Run: headless pygame with SDL's dummy video driver; simulated clock (each Clock.tick advances the game by its frame time, no real sleeping); random seed 0; keys injected as events and as key.get_pressed() state; mouse plan: one left click at the window centre at the start of phase 2, then a move to the lower-right quarter at the start of phase 3.
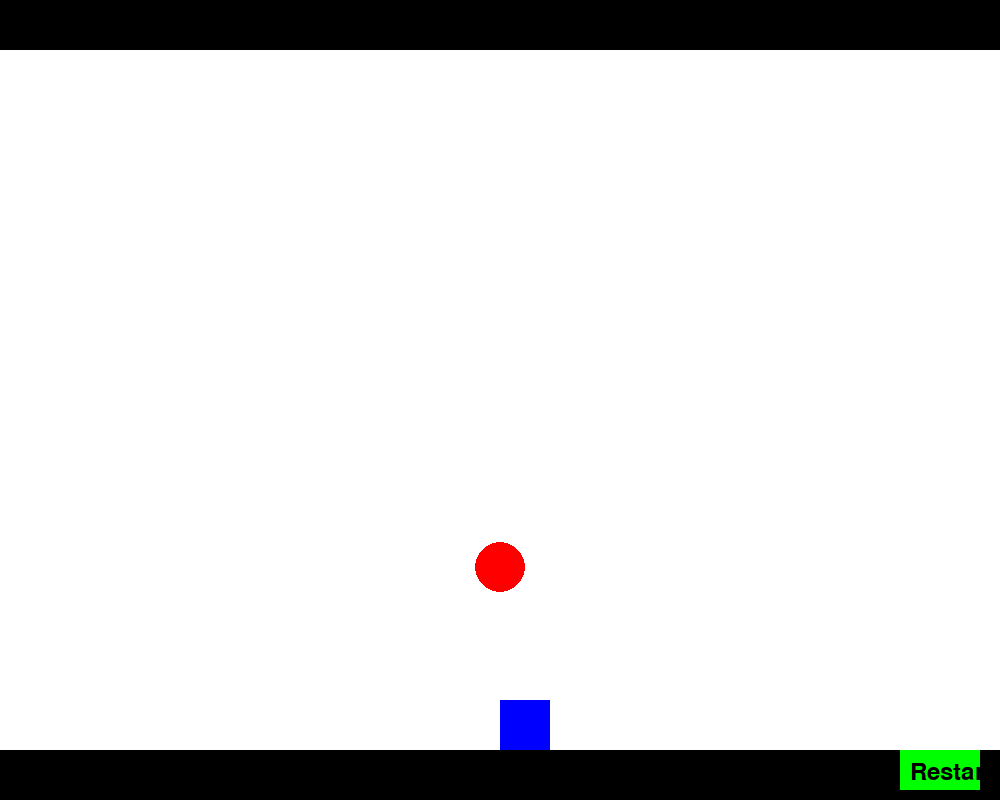
Frame 1 of 4 · flips 1–60 · no input
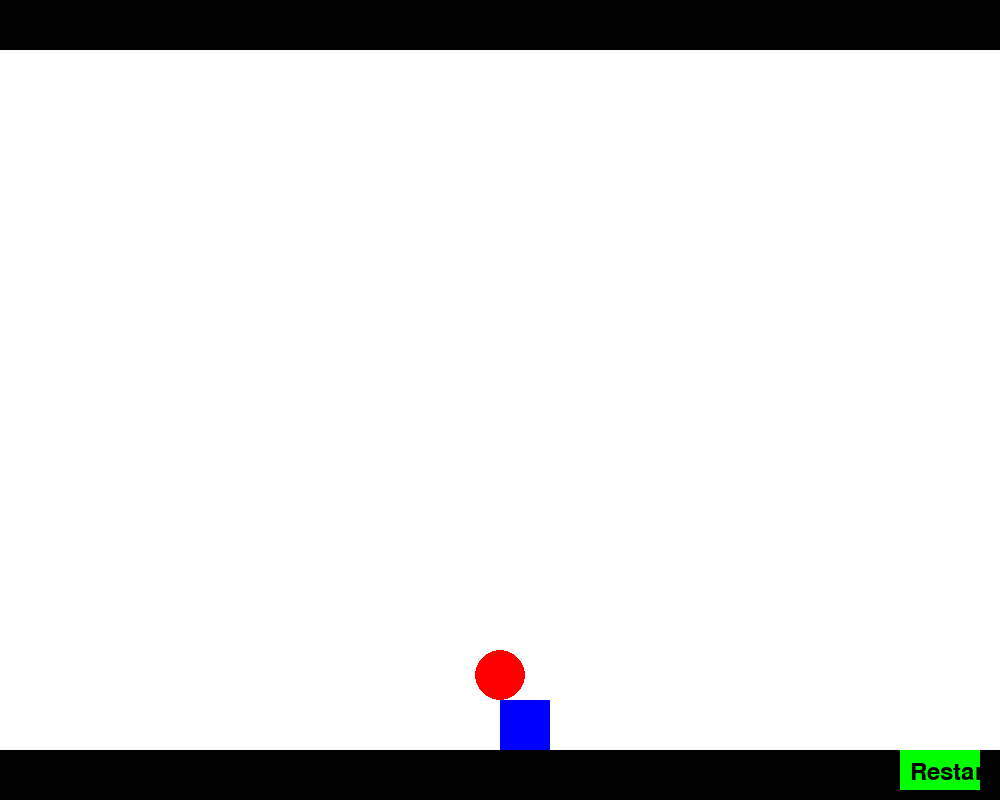
Frame 2 of 4 · flips 61–180 · clicked the window centre · tapped SPACE, RETURN · held RIGHT (→), D
Frame 3 of 4 · flips 181–300 · moved the mouse to the lower-right quarter · held DOWN (↓), S · screen unchanged from frame 2, image omitted
Frame 4 of 4 · flips 301–420 · held LEFT (←), A, UP (↑), W · screen unchanged from frame 3, image omitted

The pygame program that drew these frames:

import pygame
import sys

pygame.init()

WIDTH, HEIGHT = 1000, 800

WHITE = (255, 255, 255)
BLACK = (0, 0, 0)
BLUE = (0, 0, 255)
RED = (255, 0, 0)

screen = pygame.display.set_mode((WIDTH, HEIGHT))
pygame.display.set_caption("Block Physics Game")

clock = pygame.time.Clock()

# CUSTOMIZE

block_size = 50
ball_radius = 25

block_color = BLUE
ball_color = RED

block_mass = 15
ball_mass = 5

gravitational_force = 0.5
friction = 0.8
jump_force = -10
dash_speed = 15
movement_speed = 5
push_force = 5
ground_height = HEIGHT - 50
roof_height = 50

default_block_pos = (WIDTH // 2, HEIGHT // 2)
default_ball_pos = (WIDTH // 2, HEIGHT // 4)

block_x, block_y = default_block_pos
ball_x, ball_y = default_ball_pos

velocity_x = 0
velocity_y = 0
ball_velocity_x = 0
ball_velocity_y = 0

on_ground = False
ball_on_ground = False
last_move_time = 0
move_cooldown = 250 

max_air_speed = 10  

def main():
    global block_x, block_y, velocity_x, velocity_y, on_ground, last_move_time
    global ball_x, ball_y, ball_velocity_x, ball_velocity_y, ball_on_ground

    running = True

    while running:
        for event in pygame.event.get():
            if event.type == pygame.QUIT:
                running = False
            if event.type == pygame.KEYDOWN:
                current_time = pygame.time.get_ticks() 
                if current_time - last_move_time >= move_cooldown:
                    if event.key == pygame.K_a:
                        velocity_x -= dash_speed if on_ground else dash_speed / 2
                    elif event.key == pygame.K_q:
                        velocity_x -= dash_speed if on_ground else dash_speed / 2
                        velocity_y += jump_force
                    elif event.key == pygame.K_w:
                        velocity_y += jump_force
                    elif event.key == pygame.K_e:
                        velocity_x += dash_speed if on_ground else dash_speed / 2
                        velocity_y += jump_force
                    elif event.key == pygame.K_d:
                        velocity_x += dash_speed if on_ground else dash_speed / 2
                    elif event.key == pygame.K_c:
                        velocity_x += dash_speed if on_ground else dash_speed / 2
                        velocity_y -= jump_force
                    elif event.key == pygame.K_x:
                        velocity_y += dash_speed if on_ground else dash_speed / 2
                    elif event.key == pygame.K_z:
                        velocity_x -= dash_speed if on_ground else dash_speed / 2
                        velocity_y -= jump_force

                    last_move_time = current_time

            if event.type == pygame.MOUSEBUTTONDOWN:
                if event.button == 1: 
                    mouse_x, mouse_y = pygame.mouse.get_pos()
                    if restart_button.collidepoint(mouse_x, mouse_y):
                        reset_game()

        velocity_y += gravitational_force
        if on_ground:
            velocity_x *= friction

        ball_velocity_y += gravitational_force
        if ball_on_ground:
            ball_velocity_x *= friction 

        block_x += velocity_x
        block_y += velocity_y

        if not on_ground:
            velocity_x = max(-max_air_speed, min(velocity_x, max_air_speed))

        if block_y + block_size > ground_height:
            block_y = ground_height - block_size
            velocity_y = 0
            on_ground = True
        else:
            on_ground = False

        if block_y < roof_height:
            block_y = roof_height
            velocity_y = 0

        if block_x < 0:
            block_x = 0
            velocity_x = 0
        if block_x + block_size > WIDTH:
            block_x = WIDTH - block_size
            velocity_x = 0

        ball_x += ball_velocity_x
        ball_y += ball_velocity_y

        if ball_y + ball_radius > ground_height:
            ball_y = ground_height - ball_radius
            ball_velocity_y = -ball_velocity_y * 0.8 
            ball_on_ground = True
        else:
            ball_on_ground = False

        if ball_y - ball_radius < roof_height:
            ball_y = roof_height + ball_radius
            ball_velocity_y = -ball_velocity_y * 0.8 

        if ball_x - ball_radius < 0:
            ball_x = ball_radius
            ball_velocity_x = -ball_velocity_x  
        if ball_x + ball_radius > WIDTH:
            ball_x = WIDTH - ball_radius
            ball_velocity_x = -ball_velocity_x  

        if (block_x < ball_x + ball_radius and
            block_x + block_size > ball_x - ball_radius and
            block_y < ball_y + ball_radius and
            block_y + block_size > ball_y - ball_radius):

            if ball_x < block_x:  
                ball_x = block_x - ball_radius  
                ball_velocity_x, velocity_x = resolve_collision(ball_velocity_x, velocity_x, ball_mass, block_mass)
            elif ball_x > block_x + block_size: 
                ball_x = block_x + block_size + ball_radius  
                ball_velocity_x, velocity_x = resolve_collision(ball_velocity_x, velocity_x, ball_mass, block_mass)

            if ball_y < block_y: 
                ball_y = block_y - ball_radius 
                ball_velocity_y, velocity_y = resolve_collision(ball_velocity_y, velocity_y, ball_mass, block_mass)
            elif ball_y > block_y + block_size:
                ball_y = block_y + block_size + ball_radius 
                ball_velocity_y, velocity_y = resolve_collision(ball_velocity_y, velocity_y, ball_mass, block_mass)

        screen.fill(WHITE)

        pygame.draw.rect(screen, BLACK, (0, ground_height, WIDTH, HEIGHT - ground_height))
        pygame.draw.rect(screen, BLACK, (0, 0, WIDTH, roof_height))

        pygame.draw.rect(screen, BLUE, (block_x, block_y, block_size, block_size))

        pygame.draw.circle(screen, RED, (ball_x, ball_y), ball_radius)

        restart_button = pygame.draw.rect(screen, (0, 255, 0), (WIDTH - 100, HEIGHT - 50, 80, 40))
        font = pygame.font.Font(None, 36)
        text = font.render("Restart", True, (0, 0, 0))
        screen.blit(text, (WIDTH - 90, HEIGHT - 40))

        pygame.display.flip()

        clock.tick(60)

    pygame.quit()
    sys.exit()

def resolve_collision(ball_velocity, block_velocity, ball_mass, block_mass):
    ball_velocity_new = (ball_velocity * (ball_mass - block_mass) + 2 * block_mass * block_velocity) / (ball_mass + block_mass)
    block_velocity_new = (block_velocity * (block_mass - ball_mass) + 2 * ball_mass * ball_velocity) / (ball_mass + block_mass)

    return ball_velocity_new, block_velocity_new

def reset_game():
    global block_x, block_y, ball_x, ball_y, velocity_x, velocity_y, ball_velocity_x, ball_velocity_y
    block_x, block_y = default_block_pos
    ball_x, ball_y = default_ball_pos
    velocity_x = 0
    velocity_y = 0
    ball_velocity_x = 0
    ball_velocity_y = 0

if __name__ == "__main__":
    main()
